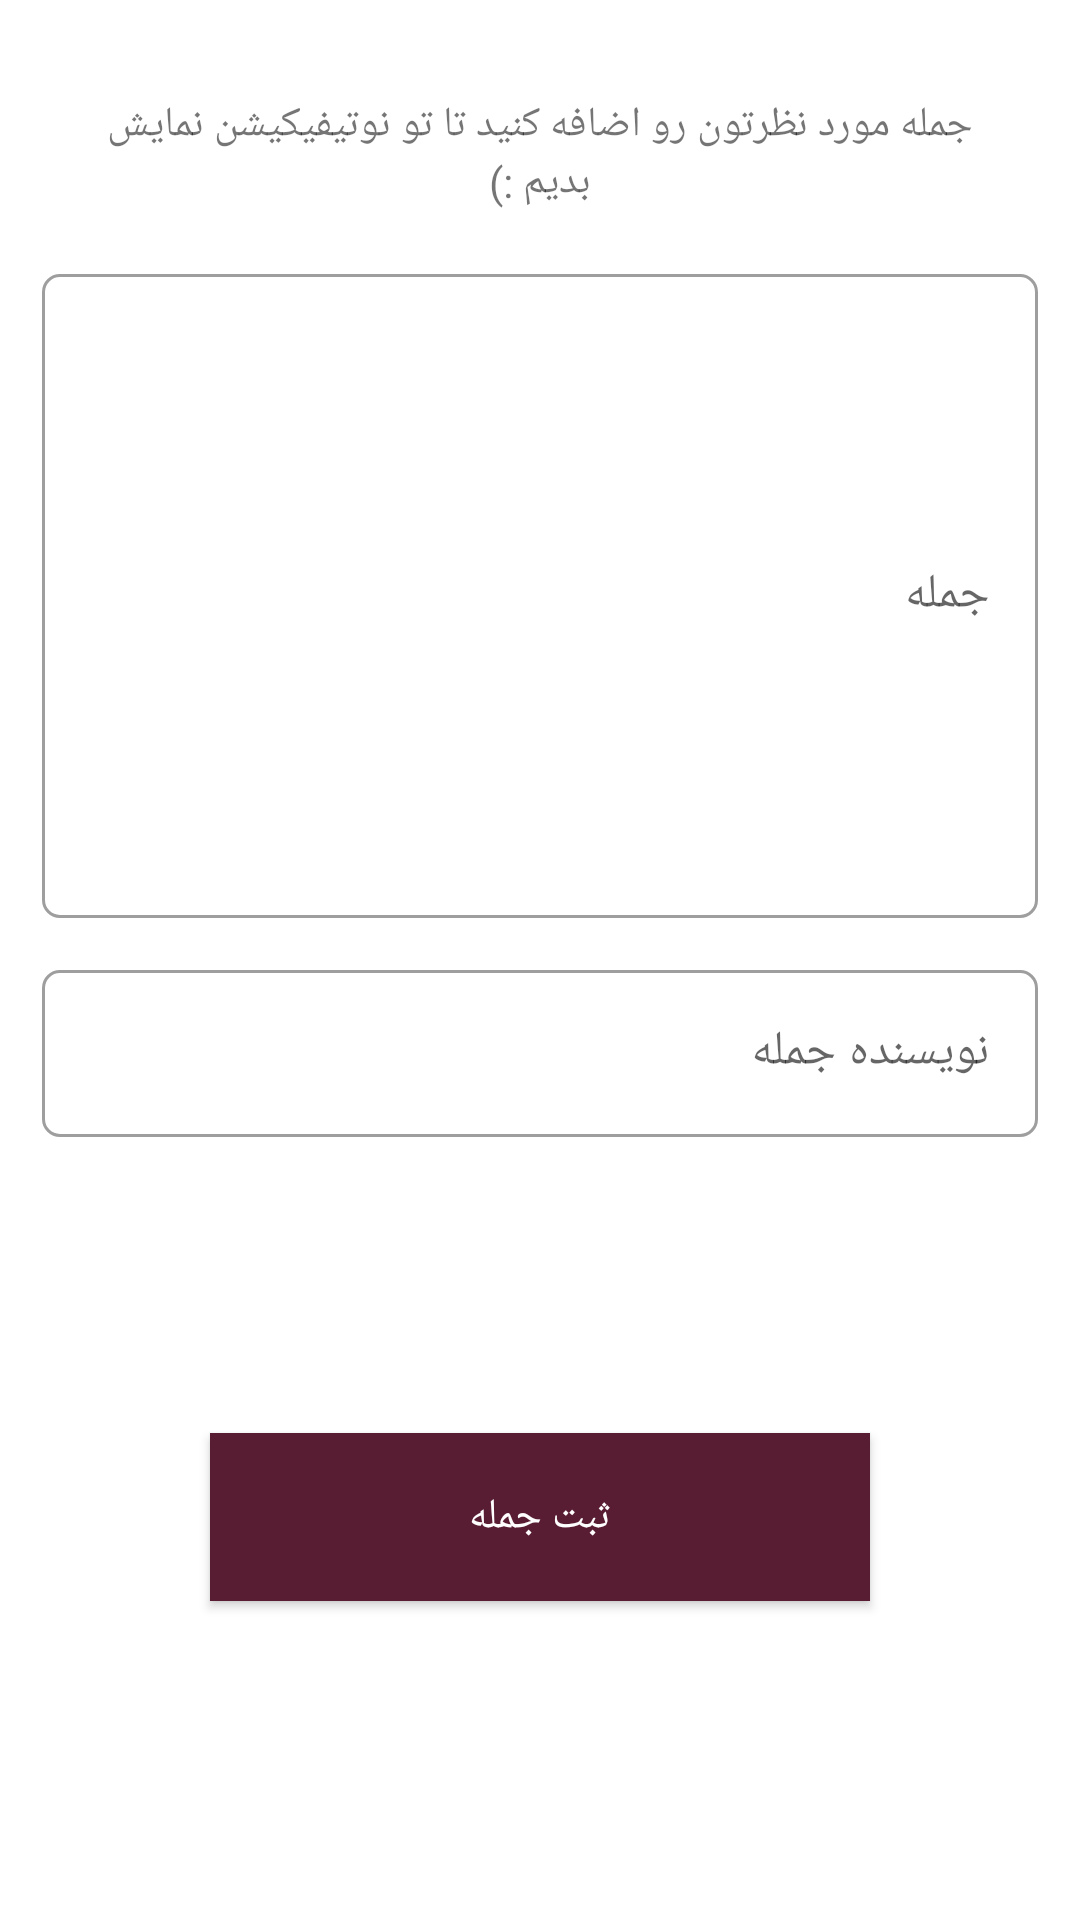

Reconstruct the res/layout file that produces this screen, plus the resources it refers to.
<!-- AndroidManifest.xml: application theme AppTheme -->
<!-- res/layout/bottom_sheet_add_quote.xml -->
<?xml version="1.0" encoding="utf-8"?>
<androidx.constraintlayout.widget.ConstraintLayout xmlns:android="http://schemas.android.com/apk/res/android"
  android:layout_width="match_parent"
  android:layout_height="wrap_content"
  xmlns:app="http://schemas.android.com/apk/res-auto">

  <com.google.android.material.textfield.TextInputLayout
    android:id="@+id/edtLayout_addQuote_content"
    android:layout_marginTop="16dp"
    style="@style/InputTextContent"
    android:hint="جمله"
    app:boxCornerRadiusBottomEnd="6dp"
    app:boxCornerRadiusBottomStart="6dp"
    app:boxCornerRadiusTopEnd="6dp"
    app:boxCornerRadiusTopStart="6dp"
    app:boxStrokeWidth="1dp"
    app:layout_constraintEnd_toEndOf="parent"
    app:layout_constraintStart_toStartOf="parent"
    app:layout_constraintTop_toBottomOf="@+id/tv_addQuote">

    <com.google.android.material.textfield.TextInputEditText
      android:id="@+id/edt_addQuote_content"
      android:layout_width="match_parent"
      android:layout_height="match_parent" />

  </com.google.android.material.textfield.TextInputLayout>


  <com.google.android.material.textfield.TextInputLayout
    style="@style/InputTextAuthor"
    android:id="@+id/edtLayout_addQuote_author"
    android:layout_height="wrap_content"
    android:layout_width="match_parent"
    android:layout_marginTop="12dp"
    android:hint="نویسنده جمله"
    app:boxCornerRadiusBottomEnd="6dp"
    app:boxCornerRadiusBottomStart="6dp"
    app:boxCornerRadiusTopEnd="6dp"
    app:boxCornerRadiusTopStart="6dp"
    app:boxStrokeWidth="1dp"
    app:layout_constraintEnd_toEndOf="@+id/edtLayout_addQuote_content"
    app:layout_constraintStart_toStartOf="@+id/edtLayout_addQuote_content"
    app:layout_constraintTop_toBottomOf="@+id/edtLayout_addQuote_content">

    <com.google.android.material.textfield.TextInputEditText
      android:id="@+id/edt_addQuote_author"
      android:layout_width="match_parent"
      android:layout_height="match_parent" />

  </com.google.android.material.textfield.TextInputLayout>


  <Button
    android:id="@+id/btn_addQuote"
    android:layout_width="220dp"
    android:layout_height="56dp"
    android:layout_marginTop="32dp"
    android:layout_marginBottom="40dp"
    android:fontFamily="@font/iransans_bold"
    android:text="ثبت جمله"
    android:textColor="@android:color/white"
    android:background="@color/colorAccent"
    app:layout_constraintBottom_toBottomOf="parent"
    app:layout_constraintEnd_toEndOf="@+id/edtLayout_addQuote_author"
    app:layout_constraintStart_toStartOf="@+id/edtLayout_addQuote_author"
    app:layout_constraintTop_toBottomOf="@+id/edtLayout_addQuote_author" />

  <TextView
    android:id="@+id/tv_addQuote"
    android:layout_width="0dp"
    android:layout_height="wrap_content"
    android:layout_marginStart="24dp"
    android:layout_marginTop="32dp"
    android:layout_marginEnd="24dp"
    android:fontFamily="@font/iransans_light"
    android:gravity="center_horizontal"
    android:paddingStart="4dp"
    android:paddingEnd="4dp"
    android:text="جمله مورد نظرتون رو اضافه کنید تا تو نوتیفیکیشن نمایش بدیم :)"
    app:layout_constraintEnd_toEndOf="parent"
    app:layout_constraintStart_toStartOf="parent"
    app:layout_constraintTop_toTopOf="parent" />


</androidx.constraintlayout.widget.ConstraintLayout>
<!-- resources referenced by this layout -->
<resources>
  <color name="colorAccent">#581D33</color>
  <style name="InputTextAuthor" parent="TextInputLayout.OutlineBox.CustomFont">
      <item name="android:layout_width">match_parent</item>
      <item name="android:layout_height">wrap_content</item>
      <item name="android:layout_marginEnd">14dp</item>
      <item name="android:layout_marginStart">14dp</item>
      <item name="android:gravity">right</item>
      <item name="android:textDirection">rtl</item>
    </style>
  <style name="InputTextContent" parent="TextInputLayout.OutlineBox.CustomFont">
      <item name="android:layout_width">match_parent</item>
      <item name="android:layout_height">220dp</item>
      <item name="android:layout_marginEnd">14dp</item>
      <item name="android:layout_marginStart">14dp</item>
      <item name="android:gravity">right</item>
      <item name="android:textDirection">rtl</item>
    </style>
  <style name="AppTheme" parent="Theme.MaterialComponents.Light.NoActionBar">
      
      <item name="colorPrimary">@color/colorPrimary</item>
      <item name="colorPrimaryDark">@color/colorPrimaryDark</item>
      <item name="colorAccent">@color/colorAccent</item>
    </style>
  <style name="TextInputLayout.OutlineBox.CustomFont" parent="Widget.MaterialComponents.TextInputLayout.OutlinedBox">
      <item name="android:theme">@style/ThemeOverlay.TextInputEditText.OutlinedBox.CustomFont
      </item>
    </style>
  <color name="colorPrimary">#DFAA5C</color>
  <color name="colorPrimaryDark">#C38833</color>
  <style name="ThemeOverlay.TextInputEditText.OutlinedBox.CustomFont" parent="ThemeOverlay.MaterialComponents.TextInputEditText.OutlinedBox">
      <item name="editTextStyle">@style/TextInputEditText.OutlinedBox.CustomFont</item>
    </style>
  <style name="TextInputEditText.OutlinedBox.CustomFont" parent="Widget.MaterialComponents.TextInputEditText.OutlinedBox">
      <item name="android:fontFamily">@font/iransans_light</item>
    </style>
</resources>
